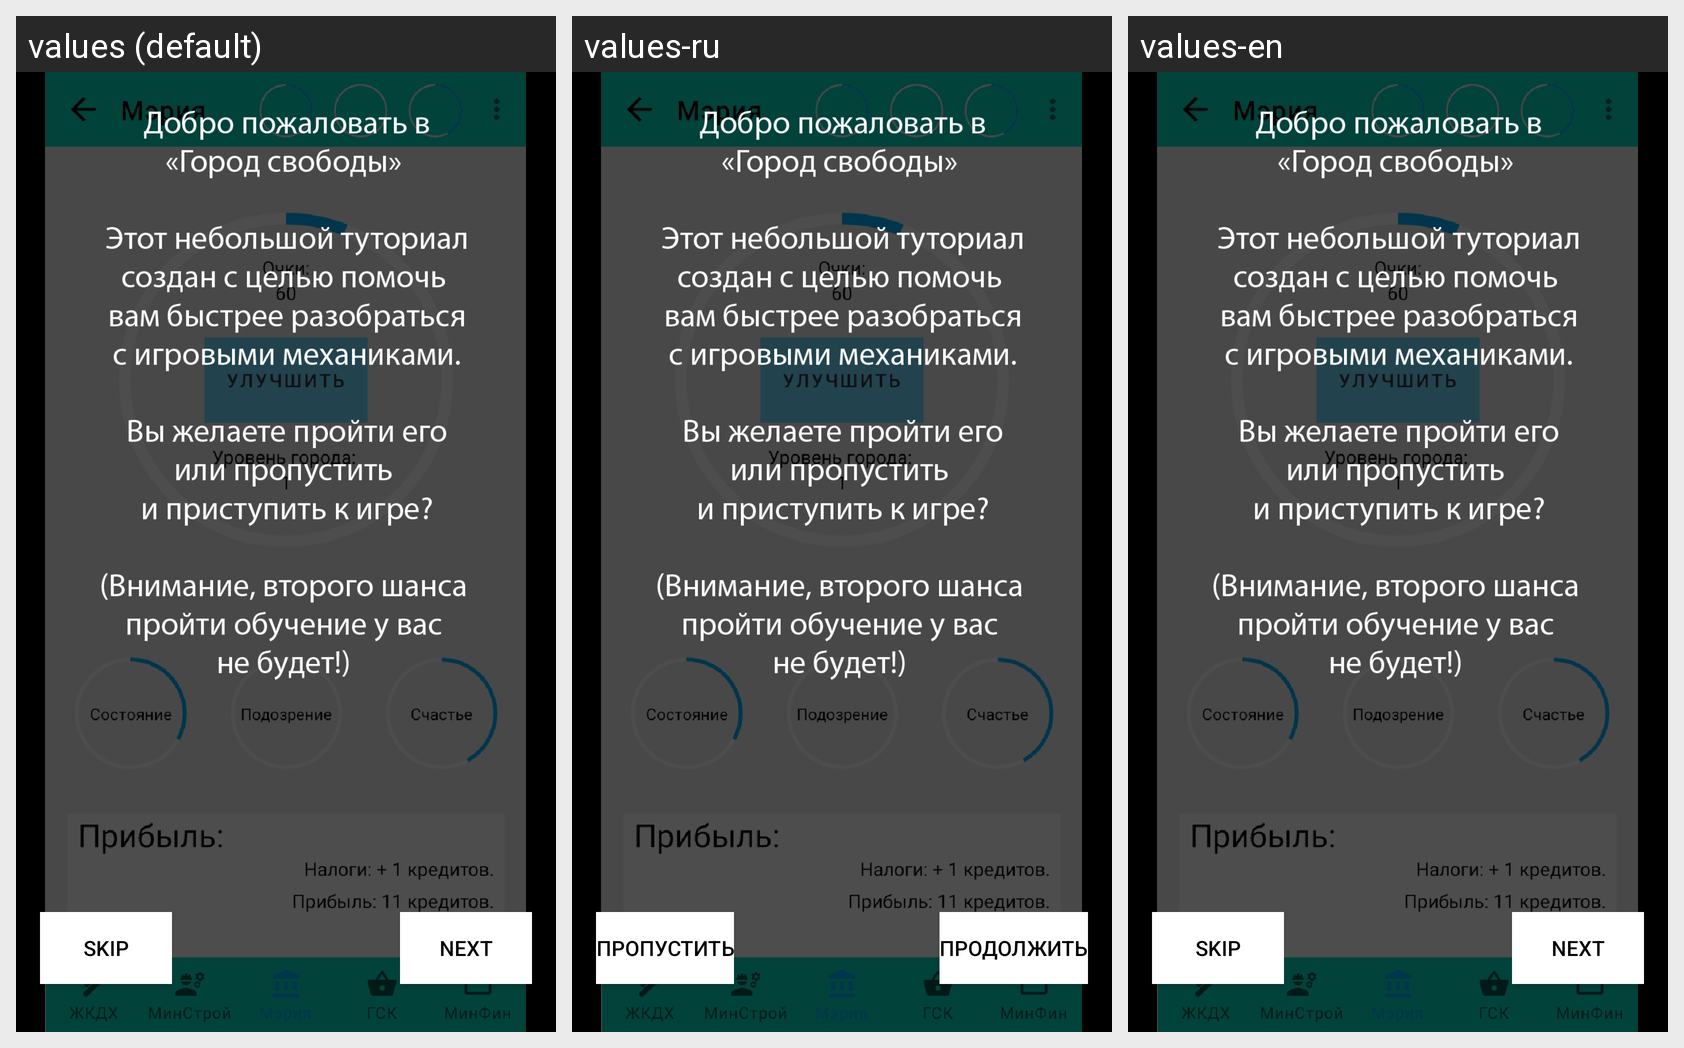

Locale-by-locale string values for the Android screen shown in this grid:
Android screen res/layout/activity_tutorial.xml rendered under 3 locales, left to right: values (default), values-ru, values-en. Device: Nexus 5 (rendered at 1080×1920; each locale shown at half size, 540×960, under a caption strip naming it); theme ThemeMyApplication.
Strings drawn on this screen, with the default value and each locale's value (text and hints the layout hard-codes, and strings that could not be matched under every locale, appear in the picture but are not listed):

next
  values: Next
  values-ru: Продолжить
  values-en: Next

skip
  values: Skip
  values-ru: Пропустить
  values-en: Skip
